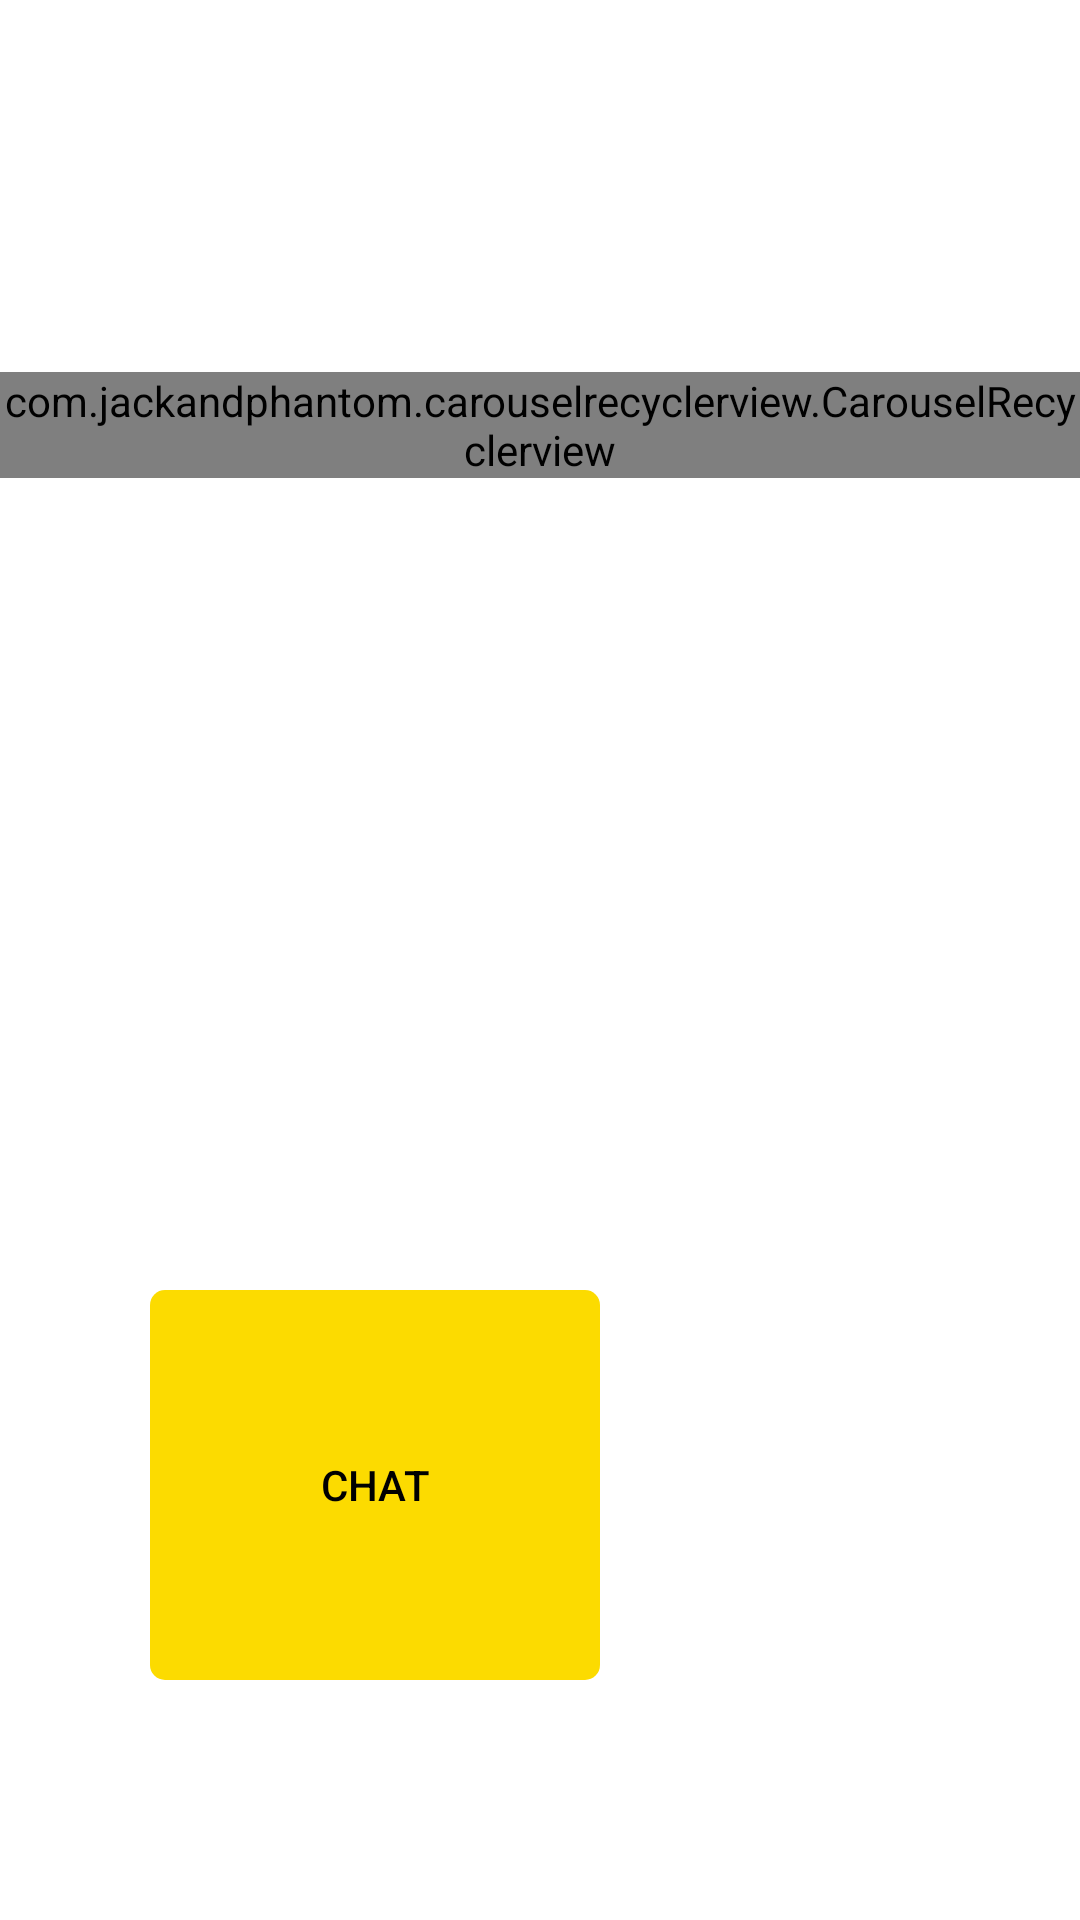

Here is an Android app screen rendered from its layout file. Give the layout XML and the strings, colors and styles it references.
<!-- AndroidManifest.xml: application theme Theme.JeuDifferences -->
<!-- res/layout/activity_tutoriel.xml -->
<?xml version="1.0" encoding="utf-8"?>
<androidx.constraintlayout.widget.ConstraintLayout xmlns:android="http://schemas.android.com/apk/res/android"
    xmlns:app="http://schemas.android.com/apk/res-auto"
    xmlns:tools="http://schemas.android.com/tools"
    android:layout_width="match_parent"
    android:layout_height="match_parent"
    android:background="@color/white"
    android:clipChildren="false"
    android:clipToPadding="false"
    tools:context=".TutorielActivity">

    <android.widget.Button
        android:id="@+id/ChatButton2"
        android:layout_width="150dp"
        android:layout_height="130dp"
        android:layout_marginStart="50dp"
        android:layout_marginBottom="80dp"
        app:layout_constraintBottom_toBottomOf="parent"
        app:layout_constraintStart_toStartOf="parent"
        android:background="@drawable/button_background"
        android:backgroundTint="#fcdb00"
        android:text="Chat"
        android:textColor="@color/black" />

    <android.widget.Button
        android:id="@+id/backToMain5"
        android:layout_width="150dp"
        android:layout_height="80dp"
        android:layout_marginLeft="1100dp"
        android:layout_marginTop="10dp"
        android:background="@drawable/button_background"
        android:backgroundTint="#f00020"
        android:text="Retour"
        android:textColor="@color/white"
        app:layout_constraintStart_toStartOf="parent"
        app:layout_constraintTop_toTopOf="parent" />

    <com.jackandphantom.carouselrecyclerview.CarouselRecyclerview
        android:id="@+id/tutorielRecyclerview"
        android:layout_width="match_parent"
        android:layout_height="wrap_content"
        android:layout_marginTop="124dp"
        app:layout_constraintStart_toStartOf="parent"
        app:layout_constraintTop_toTopOf="parent"/>

</androidx.constraintlayout.widget.ConstraintLayout>
<!-- resources referenced by this layout -->
<resources>
  <color name="black">#FF000000</color>
  <color name="white">#FFFFFFFF</color>
  <!-- drawable button_background (drawable) -->
  <?xml version="1.0" encoding="utf-8"?>
  <shape xmlns:android="http://schemas.android.com/apk/res/android">
      <corners android:radius="5dp"/>
  
  
  
  </shape>
  <style name="Theme.JeuDifferences" parent="Base.Theme.JeuDifferences">
          <item name="android:windowBackground">@drawable/background1</item>
          <item name="android:windowEnterAnimation">@android:anim/slide_in_left</item>
  
      </style>
  <style name="Base.Theme.JeuDifferences" parent="Theme.Material3.DayNight.NoActionBar">
          
          
      </style>
</resources>
